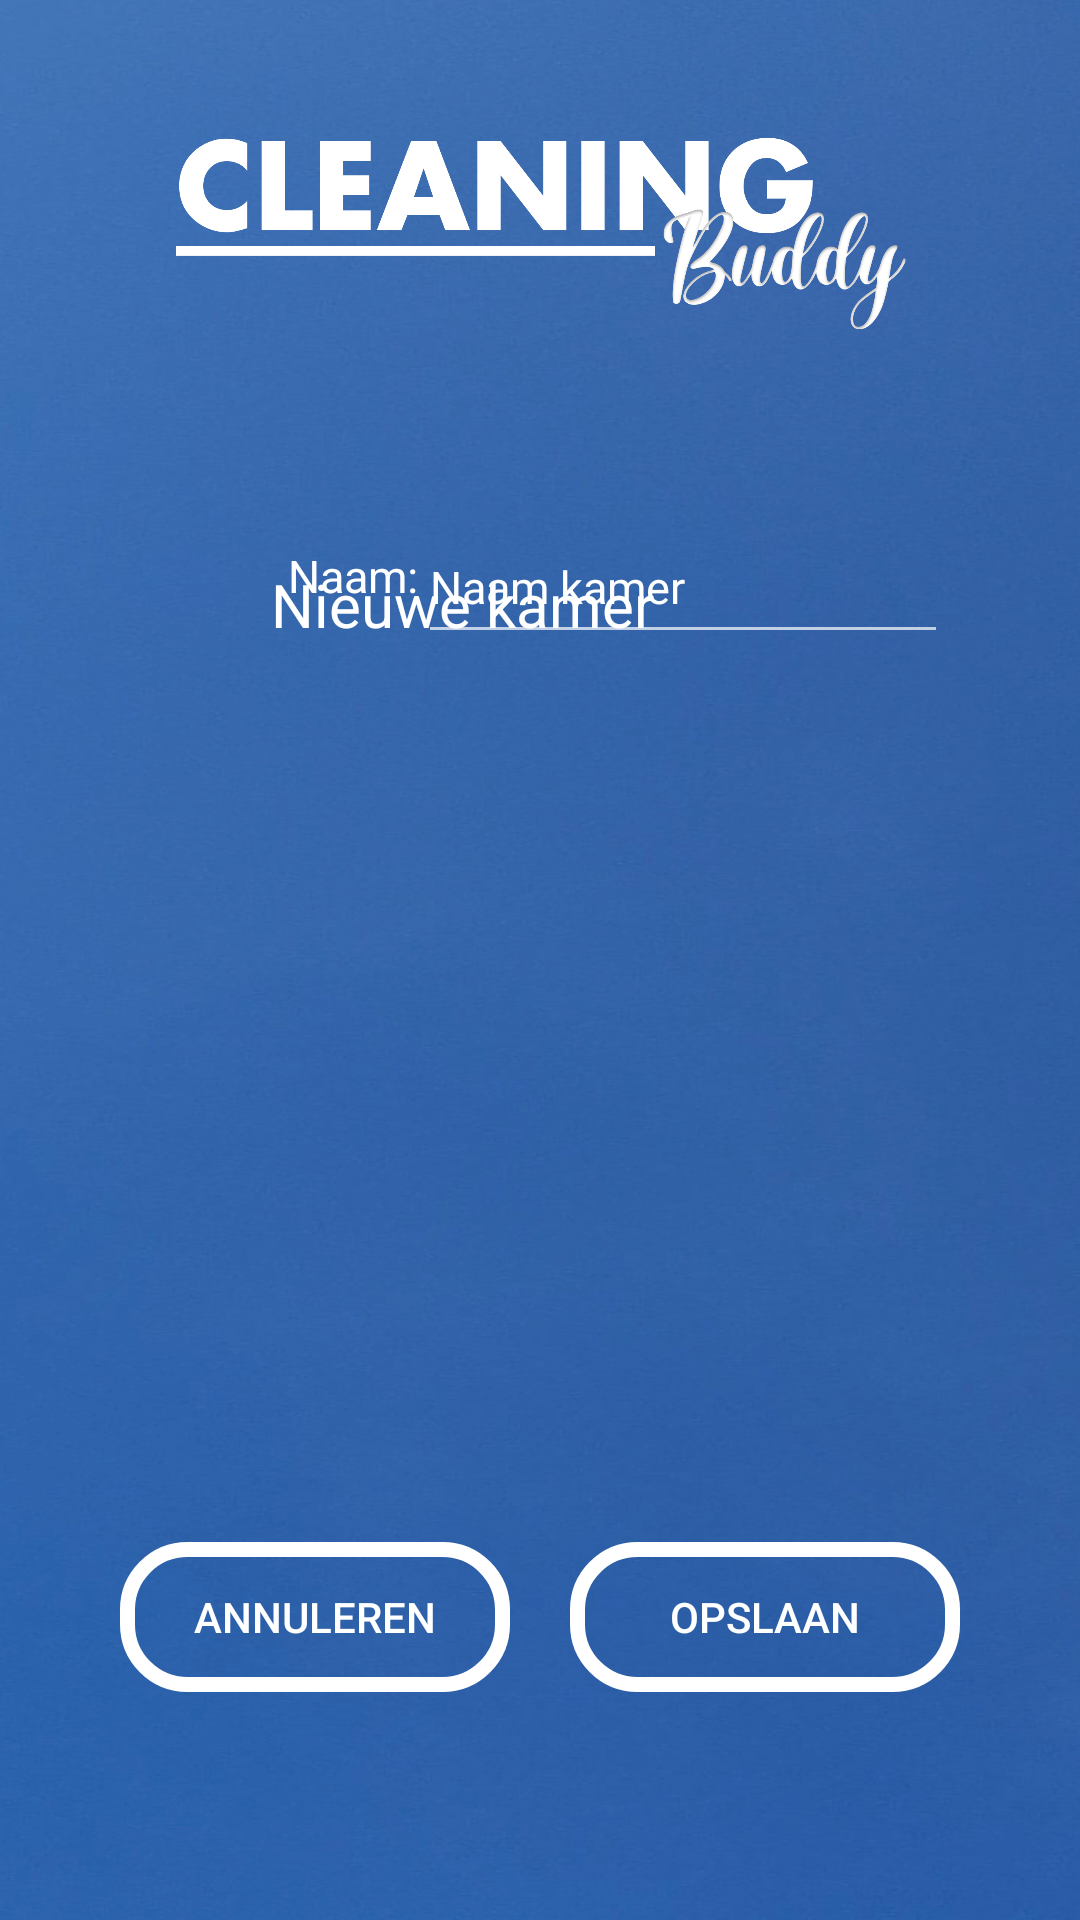

The Android layout XML behind this screen, and the referenced resources:
<!-- AndroidManifest.xml: application theme Base.Theme.CleaningBuddyGroep2 -->
<!-- res/layout/activity_nieuwe_kamer.xml -->
<?xml version="1.0" encoding="utf-8"?>
<androidx.constraintlayout.widget.ConstraintLayout xmlns:android="http://schemas.android.com/apk/res/android"
    xmlns:app="http://schemas.android.com/apk/res-auto"
    xmlns:tools="http://schemas.android.com/tools"
    android:layout_width="match_parent"
    android:layout_height="match_parent"
    android:onClick="nieuweKamer"
    android:theme="@style/Theme.AppCompat"
    android:background="@drawable/background_app"
    tools:context=".Activities.NieuweKamerActivity">

    <ImageView
        android:id="@+id/imageView5"
        android:layout_width="322dp"
        android:layout_height="68dp"
        android:layout_alignParentStart="true"
        android:layout_alignParentTop="true"
        android:layout_alignParentEnd="true"
        android:layout_marginStart="46dp"
        android:layout_marginTop="44dp"
        android:layout_marginEnd="46dp"
        app:layout_constraintEnd_toEndOf="parent"
        app:layout_constraintHorizontal_bias="0.438"
        app:layout_constraintStart_toStartOf="parent"
        app:layout_constraintTop_toTopOf="parent"
        app:srcCompat="@drawable/cleaning_buddy" />

    <TextView
        android:id="@+id/nieuweKamer_subtTitel_tv_id"
        android:layout_width="wrap_content"
        android:layout_height="wrap_content"
        android:layout_marginStart="142dp"
        android:layout_marginTop="76dp"
        android:layout_marginEnd="142dp"
        android:text="@string/nieuweKamer_subTitel_tv_text"
        android:textColor="#FFFFFF"
        android:textSize="20sp"
        app:layout_constraintEnd_toEndOf="parent"
        app:layout_constraintHorizontal_bias="1.0"
        app:layout_constraintStart_toStartOf="parent"
        app:layout_constraintTop_toBottomOf="@+id/imageView5" />

    <EditText
        android:id="@+id/nieuweKamer_naam_et_id"
        android:maxLength="50"
        android:layout_width="wrap_content"
        android:layout_height="wrap_content"
        android:layout_marginEnd="44dp"
        android:layout_marginBottom="296dp"
        android:autofillHints=""
        android:ems="10"
        android:hint="@string/nieuweKamer_naam_et_hint"
        android:inputType="text"
        android:minHeight="48dp"
        android:textColorHint="#FFFFFF"
        android:textSize="15sp"
        app:layout_constraintBottom_toTopOf="@+id/nieuweKamer_opslaan_btn_id"
        app:layout_constraintEnd_toEndOf="parent" />

    <TextView
        android:id="@+id/nieuweKamer_naam_tv_id"
        android:layout_width="wrap_content"
        android:layout_height="wrap_content"
        android:layout_marginStart="96dp"
        android:layout_marginBottom="312dp"
        android:text="@string/nieuweKamer_naam_tv_text"
        android:textColor="#FFFFFF"
        android:textSize="15sp"
        app:layout_constraintBottom_toTopOf="@+id/nieuweKamer_annuleren_btn_id"
        app:layout_constraintStart_toStartOf="parent" />

    <Button
        android:id="@+id/nieuweKamer_annuleren_btn_id"
        android:layout_width="130dp"
        android:layout_height="50dp"
        android:layout_marginStart="40dp"
        android:layout_marginEnd="69dp"
        android:layout_marginBottom="76dp"
        android:background="@drawable/button_style"
        android:textColor="#FFFFFF"
        android:onClick="gaNaarMenu"
        android:text="@string/nieuweKamer_annuleren_btn_text"
        app:layout_constraintBottom_toBottomOf="parent"
        app:layout_constraintEnd_toStartOf="@+id/nieuweKamer_opslaan_btn_id"
        app:layout_constraintHorizontal_bias="0.0"
        app:layout_constraintStart_toStartOf="parent" />

    <Button
        android:id="@+id/nieuweKamer_opslaan_btn_id"
        android:layout_width="130dp"
        android:layout_height="50dp"
        android:layout_marginEnd="40dp"
        android:background="@drawable/button_style"
        android:textColor="#FFFFFF"
        android:onClick="nieuweKamer"
        android:text="@string/nieuweKamer_opslaan_btn_text"
        app:layout_constraintBottom_toBottomOf="@+id/nieuweKamer_annuleren_btn_id"
        app:layout_constraintEnd_toEndOf="parent" />
</androidx.constraintlayout.widget.ConstraintLayout>
<!-- resources referenced by this layout -->
<resources>
  <!-- drawable background_app: jpg bitmap (drawable, 270278 bytes) -->
  <!-- drawable button_style (drawable) -->
  <?xml version="1.0" encoding="utf-8"?>
  <shape android:shape="rectangle"
      xmlns:android="http://schemas.android.com/apk/res/android">
  
  
      <stroke android:color="#FFFFFF" android:width="5dp"/>
      <corners android:radius="20dp"/>
  
  </shape>
  <!-- drawable cleaning_buddy: png bitmap (drawable, 77233 bytes) -->
  <string name="nieuweKamer_annuleren_btn_text">Annuleren</string>
  <string name="nieuweKamer_naam_et_hint">Naam kamer</string>
  <string name="nieuweKamer_naam_tv_text">Naam:</string>
  <string name="nieuweKamer_opslaan_btn_text">Opslaan</string>
  <string name="nieuweKamer_subTitel_tv_text">Nieuwe kamer</string>
  <style name="Base.Theme.CleaningBuddyGroep2" parent="Theme.AppCompat.Light.NoActionBar">
          
          <item name="buttonStyle">@drawable/button_style</item>
          
  
      </style>
</resources>
